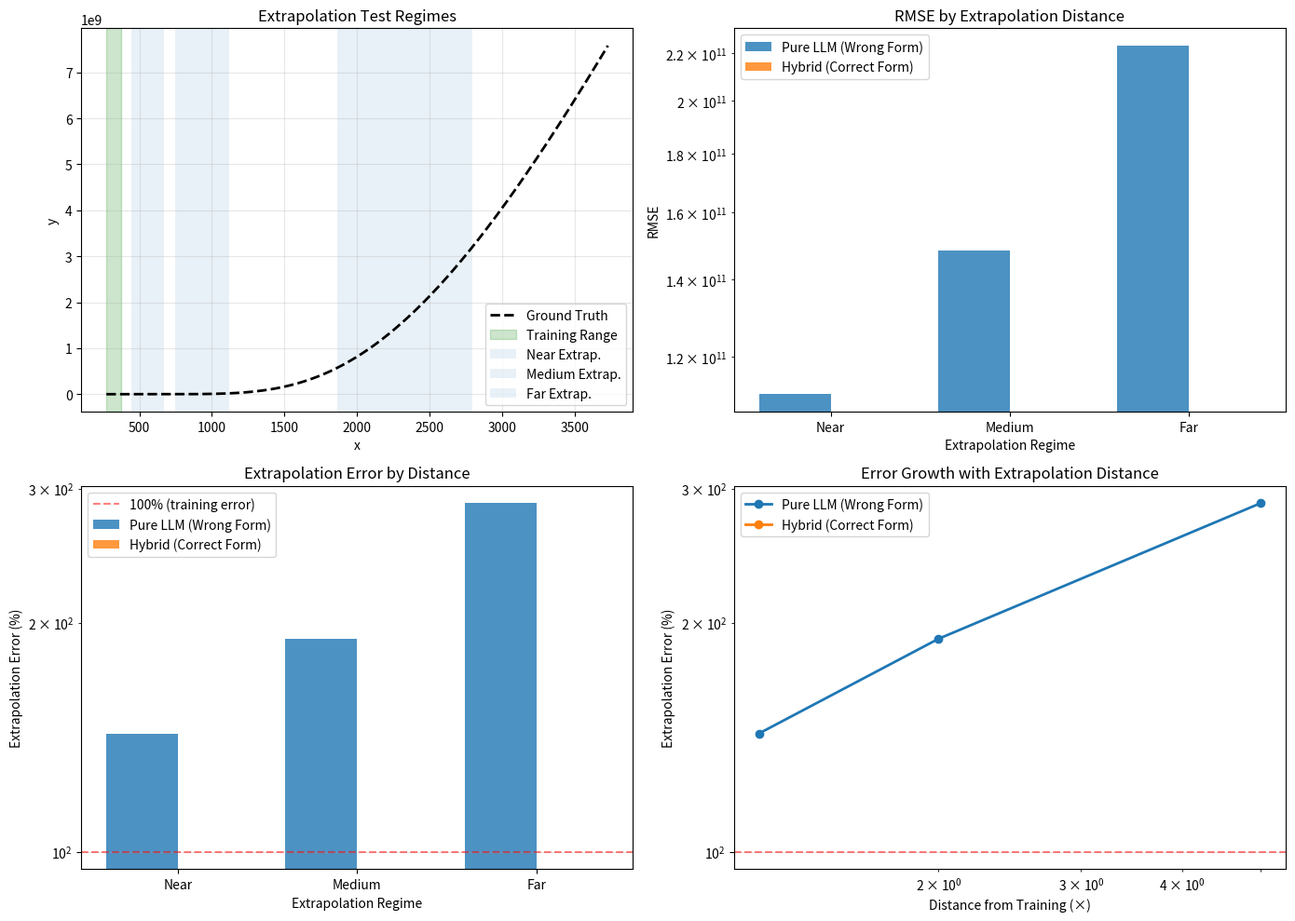

Python code for this plot:
#!/usr/bin/env python3
"""
Extrapolation Test Protocol
============================

Systematic testing of extrapolation capabilities for symbolic discovery methods.
Generates training data in one range, tests on multiple extrapolation regimes.

Usage:
    python extrapolation_test_protocol.py --method hybrid --test arrhenius
    python extrapolation_test_protocol.py --method all --domain chemistry --plot
"""

import json
from dataclasses import dataclass
from pathlib import Path
from typing import Callable, Dict, List, Optional, Tuple

import matplotlib.pyplot as plt
import numpy as np


@dataclass
class ExtrapolationRegime:
    """Define an extrapolation test regime"""

    name: str
    multiplier: float  # How far beyond training max
    description: str


# Standard extrapolation regimes
REGIMES = [
    ExtrapolationRegime("near", 1.2, "Near extrapolation (20% beyond training)"),
    ExtrapolationRegime("medium", 2.0, "Medium extrapolation (2x training range)"),
    ExtrapolationRegime("far", 5.0, "Far extrapolation (5x training range)"),
]


class ExtrapolationTestProtocol:
    """Protocol for systematic extrapolation testing"""

    def __init__(self, base_range: Tuple[float, float] = (0.1, 1.0)):
        """
        Initialize protocol

        Args:
            base_range: (min, max) for training data
        """
        self.x_min, self.x_max = base_range
        self.x_range = self.x_max - self.x_min

    def generate_training_data(
        self,
        ground_truth: Callable,
        n_samples: int = 200,
        noise_level: float = 0.05,
        seed: int = 42,
    ) -> Tuple[np.ndarray, np.ndarray]:
        """
        Generate training data within base range

        Args:
            ground_truth: Function to generate y = f(x)
            n_samples: Number of training samples
            noise_level: Gaussian noise std as fraction of y range
            seed: Random seed

        Returns:
            X_train, y_train
        """
        np.random.seed(seed)

        # Sample uniformly in training range
        X = np.random.uniform(self.x_min, self.x_max, n_samples)

        # Generate ground truth
        y_true = ground_truth(X)

        # Add noise
        noise_std = noise_level * (np.max(y_true) - np.min(y_true))
        y = y_true + np.random.normal(0, noise_std, n_samples)

        return X.reshape(-1, 1), y

    def generate_extrapolation_data(
        self,
        ground_truth: Callable,
        regime: ExtrapolationRegime,
        n_samples: int = 100,
        seed: int = 42,
    ) -> Tuple[np.ndarray, np.ndarray]:
        """
        Generate test data in extrapolation regime

        Args:
            ground_truth: Function to generate y = f(x)
            regime: Which extrapolation regime to test
            n_samples: Number of test samples
            seed: Random seed

        Returns:
            X_test, y_test
        """
        np.random.seed(seed + 1000)  # Different seed than training

        # Define extrapolation range
        extrap_min = self.x_max * regime.multiplier
        extrap_max = self.x_max * regime.multiplier * 1.5

        # Sample uniformly in extrapolation range
        X = np.random.uniform(extrap_min, extrap_max, n_samples)

        # Generate ground truth (no noise for fair comparison)
        y = ground_truth(X)

        return X.reshape(-1, 1), y

    def calculate_rmse(self, y_true: np.ndarray, y_pred: np.ndarray) -> float:
        """Calculate RMSE, handling non-finite predictions"""
        if not np.all(np.isfinite(y_pred)):
            return float("inf")
        return float(np.sqrt(np.mean((y_true - y_pred) ** 2)))

    def calculate_extrapolation_error(
        self, rmse_train: float, rmse_extrap: float
    ) -> float:
        """
        Calculate extrapolation error percentage

        Formula: (RMSE_extrap / RMSE_train) × 100%

        Returns:
            Extrapolation error percentage
        """
        if rmse_train == 0:
            return float("inf") if rmse_extrap > 0 else 0.0
        return (rmse_extrap / rmse_train) * 100.0

    def test_method_extrapolation(
        self,
        method_name: str,
        predict_fn: Callable,
        ground_truth: Callable,
        n_train: int = 200,
        n_test: int = 100,
        noise_level: float = 0.05,
        verbose: bool = True,
    ) -> Dict:
        """
        Test a method's extrapolation capability

        Args:
            method_name: Name of the method being tested
            predict_fn: Function that takes X and returns predictions
            ground_truth: True function for data generation
            n_train: Number of training samples
            n_test: Number of test samples per regime
            noise_level: Training noise level
            verbose: Print progress

        Returns:
            Dictionary with results for each regime
        """
        if verbose:
            print(f"\n{'='*80}")
            print(f"Testing {method_name}")
            print(f"{'='*80}")
            print(f"Training range: [{self.x_min:.2f}, {self.x_max:.2f}]")

        # Generate training data
        X_train, y_train = self.generate_training_data(
            ground_truth, n_train, noise_level
        )

        # Get training predictions
        y_pred_train = predict_fn(X_train)
        rmse_train = self.calculate_rmse(y_train, y_pred_train)

        if verbose:
            print("\n📊 Training Performance:")
            print(f"   RMSE: {rmse_train:.6f}")

        # Test each extrapolation regime
        results = {
            "method": method_name,
            "training": {
                "rmse": rmse_train,
                "range": [self.x_min, self.x_max],
                "n_samples": n_train,
            },
            "regimes": {},
        }

        for regime in REGIMES:
            # Generate extrapolation test data
            X_test, y_test = self.generate_extrapolation_data(
                ground_truth, regime, n_test
            )

            # Get predictions
            y_pred_test = predict_fn(X_test)
            rmse_test = self.calculate_rmse(y_test, y_pred_test)

            # Calculate extrapolation error
            extrap_error = self.calculate_extrapolation_error(rmse_train, rmse_test)

            results["regimes"][regime.name] = {
                "description": regime.description,
                "multiplier": regime.multiplier,
                "rmse": rmse_test,
                "extrapolation_error_pct": extrap_error,
                "range": [
                    self.x_max * regime.multiplier,
                    self.x_max * regime.multiplier * 1.5,
                ],
                "n_samples": n_test,
            }

            if verbose:
                print(f"\n🔬 {regime.description}:")
                print(
                    f"   Range: [{self.x_max * regime.multiplier:.2f}, "
                    f"{self.x_max * regime.multiplier * 1.5:.2f}]"
                )
                print(f"   RMSE: {rmse_test:.6f}")
                print(f"   Extrapolation Error: {extrap_error:.1f}%")

                # Categorize performance
                if extrap_error < 50:
                    status = "✅ EXCELLENT"
                elif extrap_error < 100:
                    status = "✓ GOOD"
                elif extrap_error < 200:
                    status = "⚠️  MODERATE"
                elif extrap_error < 500:
                    status = "❌ POOR"
                else:
                    status = "💥 CATASTROPHIC"
                print(f"   Status: {status}")

        return results

    def plot_extrapolation_results(
        self,
        results_list: List[Dict],
        ground_truth: Callable,
        save_path: Optional[Path] = None,
    ):
        """
        Plot extrapolation performance comparison

        Args:
            results_list: List of result dicts from test_method_extrapolation
            ground_truth: True function for plotting
            save_path: Where to save the plot
        """
        fig, axes = plt.subplots(2, 2, figsize=(14, 10))

        # Plot 1: Training + Extrapolation ranges
        ax1 = axes[0, 0]
        x_full = np.linspace(self.x_min, self.x_max * 10, 1000)
        y_full = ground_truth(x_full)

        ax1.plot(x_full, y_full, "k--", label="Ground Truth", linewidth=2)
        ax1.axvspan(
            self.x_min, self.x_max, alpha=0.2, color="green", label="Training Range"
        )

        for regime in REGIMES:
            r_min = self.x_max * regime.multiplier
            r_max = self.x_max * regime.multiplier * 1.5
            ax1.axvspan(
                r_min, r_max, alpha=0.1, label=f"{regime.name.capitalize()} Extrap."
            )

        ax1.set_xlabel("x")
        ax1.set_ylabel("y")
        ax1.set_title("Extrapolation Test Regimes")
        ax1.legend()
        ax1.grid(True, alpha=0.3)

        # Plot 2: RMSE by regime
        ax2 = axes[0, 1]
        regime_names = [r.name for r in REGIMES]
        x_pos = np.arange(len(regime_names))
        width = 0.8 / len(results_list)

        for i, results in enumerate(results_list):
            rmses = [results["regimes"][r]["rmse"] for r in regime_names]
            ax2.bar(x_pos + i * width, rmses, width, label=results["method"], alpha=0.8)

        ax2.set_xlabel("Extrapolation Regime")
        ax2.set_ylabel("RMSE")
        ax2.set_title("RMSE by Extrapolation Distance")
        ax2.set_xticks(x_pos + width * (len(results_list) - 1) / 2)
        ax2.set_xticklabels([r.capitalize() for r in regime_names])
        ax2.legend()
        ax2.grid(True, alpha=0.3, axis="y")
        ax2.set_yscale("log")

        # Plot 3: Extrapolation Error %
        ax3 = axes[1, 0]
        for i, results in enumerate(results_list):
            errors = [
                results["regimes"][r]["extrapolation_error_pct"] for r in regime_names
            ]
            ax3.bar(
                x_pos + i * width, errors, width, label=results["method"], alpha=0.8
            )

        ax3.set_xlabel("Extrapolation Regime")
        ax3.set_ylabel("Extrapolation Error (%)")
        ax3.set_title("Extrapolation Error by Distance")
        ax3.set_xticks(x_pos + width * (len(results_list) - 1) / 2)
        ax3.set_xticklabels([r.capitalize() for r in regime_names])
        ax3.axhline(
            y=100, color="r", linestyle="--", alpha=0.5, label="100% (training error)"
        )
        ax3.legend()
        ax3.grid(True, alpha=0.3, axis="y")
        ax3.set_yscale("log")

        # Plot 4: Performance degradation
        ax4 = axes[1, 1]
        multipliers = [r.multiplier for r in REGIMES]

        for results in results_list:
            errors = [
                results["regimes"][r]["extrapolation_error_pct"] for r in regime_names
            ]
            ax4.plot(
                multipliers, errors, marker="o", linewidth=2, label=results["method"]
            )

        ax4.set_xlabel("Distance from Training (×)")
        ax4.set_ylabel("Extrapolation Error (%)")
        ax4.set_title("Error Growth with Extrapolation Distance")
        ax4.axhline(y=100, color="r", linestyle="--", alpha=0.5)
        ax4.legend()
        ax4.grid(True, alpha=0.3)
        ax4.set_yscale("log")
        ax4.set_xscale("log")

        plt.tight_layout()

        if save_path:
            plt.savefig(save_path, dpi=300, bbox_inches="tight")
            print(f"\n💾 Plot saved to: {save_path}")
        else:
            plt.show()


# ============================================================================
# EXAMPLE TEST FUNCTIONS
# ============================================================================


def test_arrhenius_extrapolation():
    """Example: Test Arrhenius equation extrapolation"""

    # Ground truth: k = A * exp(-Ea / (R*T))
    A = 1e11
    Ea = 80000
    R = 8.314

    def arrhenius(T):
        return A * np.exp(-Ea / (R * T))

    # Initialize protocol
    protocol = ExtrapolationTestProtocol(base_range=(273, 373))  # 273-373K training

    # Example method 1: Pure LLM (simulated - assumes wrong functional form)
    def llm_predict(X):
        # Simulate LLM producing log instead of exp
        T = X.flatten()
        return A * np.log(T / 273 + 1)  # WRONG FUNCTIONAL FORM

    # Example method 2: Correct formula
    def hybrid_predict(X):
        T = X.flatten()
        return arrhenius(T)

    # Test both methods
    results_llm = protocol.test_method_extrapolation(
        "Pure LLM (Wrong Form)", llm_predict, arrhenius, verbose=True
    )

    results_hybrid = protocol.test_method_extrapolation(
        "Hybrid (Correct Form)", hybrid_predict, arrhenius, verbose=True
    )

    # Plot comparison
    protocol.plot_extrapolation_results(
        [results_llm, results_hybrid],
        arrhenius,
        save_path=Path("arrhenius_extrapolation.png"),
    )

    # Save results
    with open("arrhenius_extrapolation_results.json", "w") as f:
        json.dump({"llm": results_llm, "hybrid": results_hybrid}, f, indent=2)

    return results_llm, results_hybrid


if __name__ == "__main__":
    import argparse

    parser = argparse.ArgumentParser(
        description="Extrapolation Test Protocol",
        formatter_class=argparse.RawDescriptionHelpFormatter,
    )

    parser.add_argument(
        "--test",
        type=str,
        default="arrhenius",
        help="Test case (arrhenius, hall_petch, etc.)",
    )
    parser.add_argument("--plot", action="store_true", help="Generate plots")
    parser.add_argument("--save", type=str, help="Save results to file")

    args = parser.parse_args()

    if args.test == "arrhenius":
        results_llm, results_hybrid = test_arrhenius_extrapolation()

        print(f"\n{'='*80}")
        print("SUMMARY")
        print(f"{'='*80}")
        print(
            f"\nPure LLM Medium Extrapolation Error: "
            f"{results_llm['regimes']['medium']['extrapolation_error_pct']:.1f}%"
        )
        print(
            f"Hybrid Medium Extrapolation Error: "
            f"{results_hybrid['regimes']['medium']['extrapolation_error_pct']:.1f}%"
        )
        print(f"\n{'='*80}\n")
